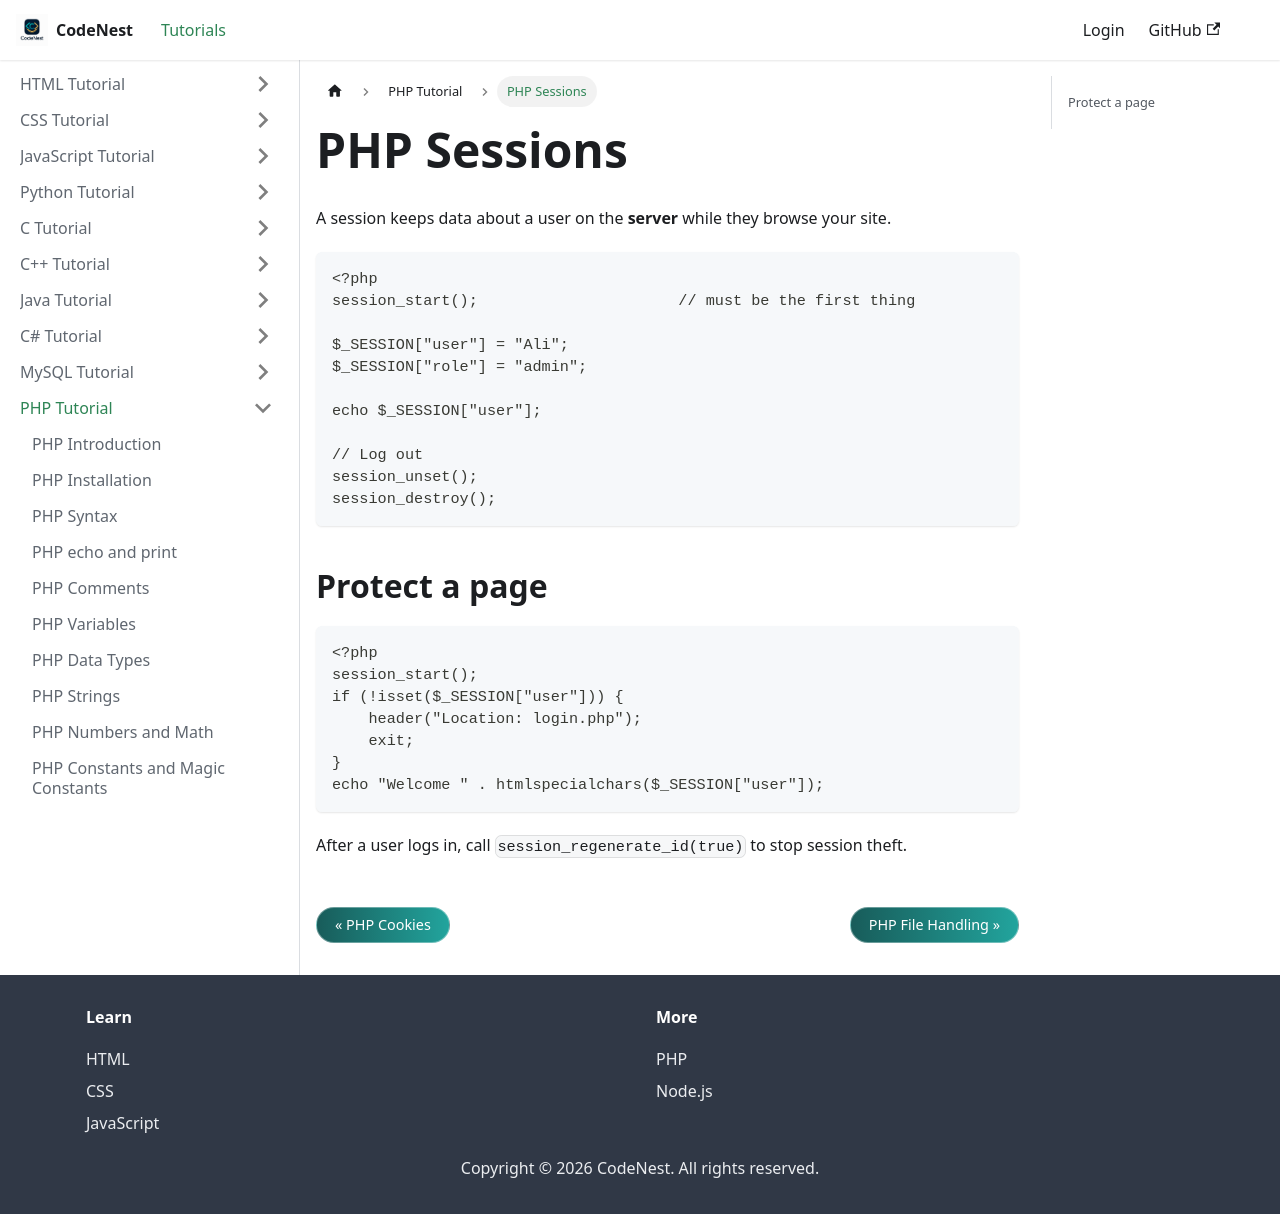

repository: adnankhan112/codenest · page: docs/php/sessions.html · generator: docusaurus

---
title: "PHP Sessions"
sidebar_position: 26
---

# PHP Sessions

A session keeps data about a user on the **server** while they browse your site.

```php
<?php
session_start();                      // must be the first thing

$_SESSION["user"] = "Ali";
$_SESSION["role"] = "admin";

echo $_SESSION["user"];

// Log out
session_unset();
session_destroy();
```

## Protect a page

```php
<?php
session_start();
if (!isset($_SESSION["user"])) {
    header("Location: login.php");
    exit;
}
echo "Welcome " . htmlspecialchars($_SESSION["user"]);
```

After a user logs in, call `session_regenerate_id(true)` to stop session theft.
